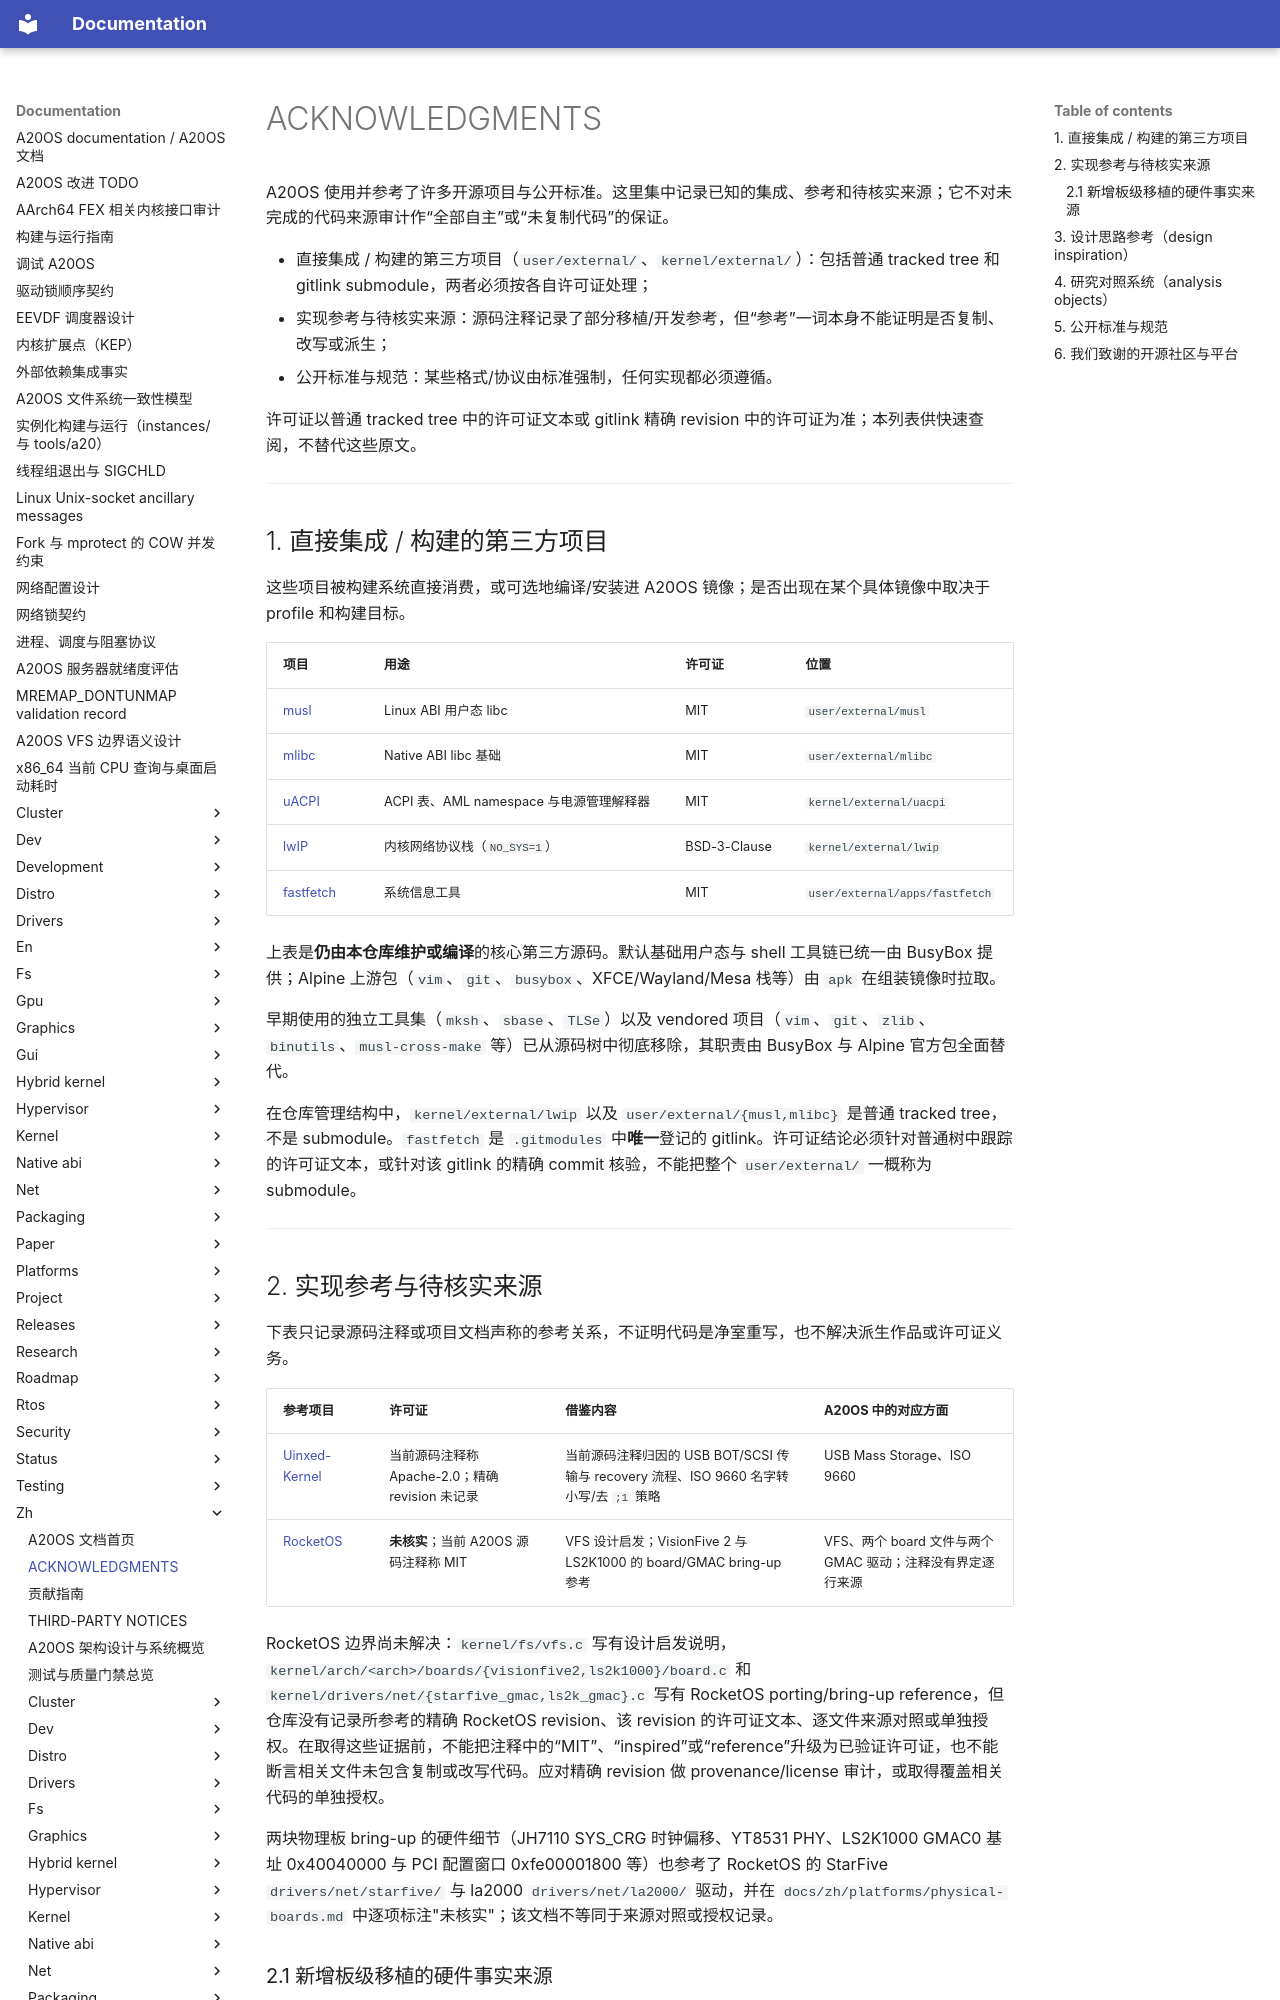

repository: fQwQf/A20OS · page: zh/ACKNOWLEDGMENTS/index.html · generator: mkdocs

# ACKNOWLEDGMENTS

A20OS 使用并参考了许多开源项目与公开标准。这里集中记录已知的集成、参考和待核实来源；它不对未完成的代码来源审计作“全部自主”或“未复制代码”的保证。

- 直接集成 / 构建的第三方项目（`user/external/`、`kernel/external/`）：包括普通 tracked tree 和 gitlink submodule，两者必须按各自许可证处理；
- 实现参考与待核实来源：源码注释记录了部分移植/开发参考，但“参考”一词本身不能证明是否复制、改写或派生；
- 公开标准与规范：某些格式/协议由标准强制，任何实现都必须遵循。

许可证以普通 tracked tree 中的许可证文本或 gitlink 精确 revision 中的许可证为准；本列表供快速查阅，不替代这些原文。

---

## 1. 直接集成 / 构建的第三方项目

这些项目被构建系统直接消费，或可选地编译/安装进 A20OS 镜像；是否出现在某个具体镜像中取决于 profile 和构建目标。

| 项目 | 用途 | 许可证 | 位置 |
|------|------|--------|------|
| [musl](https://musl.libc.org/) | Linux ABI 用户态 libc | MIT | `user/external/musl` |
| [mlibc](https://github.com/managarm/mlibc) | Native ABI libc 基础 | MIT | `user/external/mlibc` |
| [uACPI](https://github.com/uACPI/uACPI) | ACPI 表、AML namespace 与电源管理解释器 | MIT | `kernel/external/uacpi` |
| [lwIP](https://savannah.nongnu.org/projects/lwip/) | 内核网络协议栈（`NO_SYS=1`） | BSD-3-Clause | `kernel/external/lwip` |
| [fastfetch](https://github.com/fastfetch-cli/fastfetch) | 系统信息工具 | MIT | `user/external/apps/fastfetch` |

上表是**仍由本仓库维护或编译**的核心第三方源码。默认基础用户态与 shell 工具链已统一由 BusyBox 提供；Alpine 上游包（`vim`、`git`、`busybox`、XFCE/Wayland/Mesa 栈等）由 `apk` 在组装镜像时拉取。

早期使用的独立工具集（`mksh`、`sbase`、`TLSe`）以及 vendored 项目（`vim`、`git`、`zlib`、`binutils`、`musl-cross-make` 等）已从源码树中彻底移除，其职责由 BusyBox 与 Alpine 官方包全面替代。

在仓库管理结构中，`kernel/external/lwip` 以及 `user/external/{musl,mlibc}` 是普通 tracked tree，不是 submodule。`fastfetch` 是 `.gitmodules` 中**唯一**登记的 gitlink。许可证结论必须针对普通树中跟踪的许可证文本，或针对该 gitlink 的精确 commit 核验，不能把整个 `user/external/` 一概称为 submodule。

---
